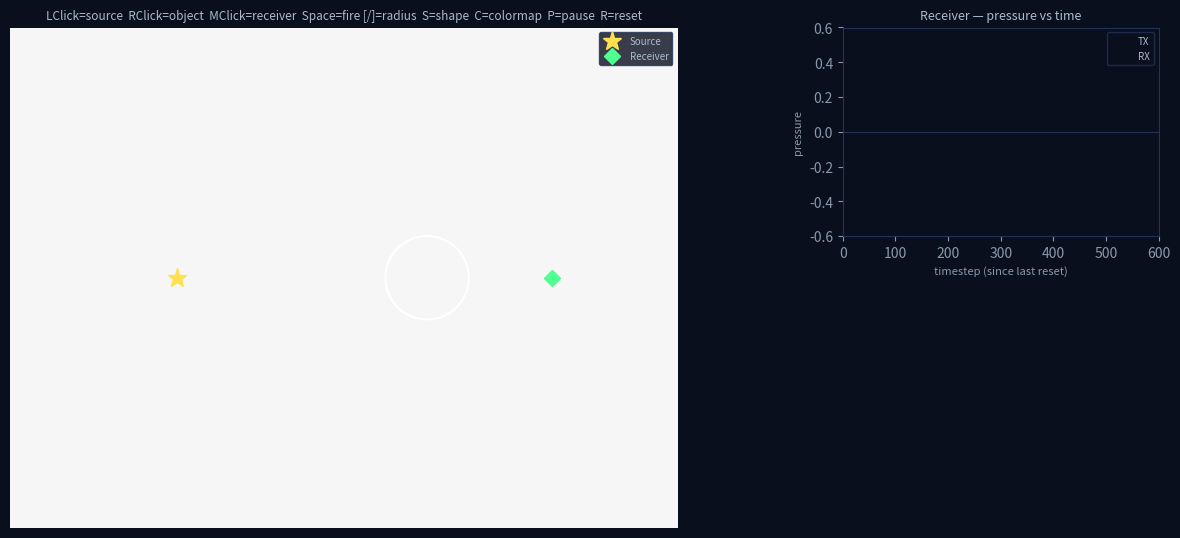

Recreate this plot in Python.
# imports 
import numpy as np 
import matplotlib.pyplot as plt
import matplotlib.patches as mpatches 
import matplotlib.gridspec as gridspec 
from matplotlib.animation import FuncAnimation 

# simulation space
WIDTH, HEIGHT = 320, 240 
BORDER = 50 

# emission 
C = 0.4 # wave speed in pixels per timestep
K = C * C # propoagation coefficient
frequency = [0.01] 
CYCLES = 1 # 1 complete wave 
pulse_duration= [int(CYCLES /frequency[0])] # how long the source stay on (how many timesteps is 1 cycle at the frequency

# object
shapes = ['circle', 'square', 'ellipse'] 
colormaps= ['RdBu_r', 'seismic', 'turbo']

source_position = [80, 120]
object_position = [200, 120]
receiver_position = [260, 120]

object_radius = [20]
object_shape = [0]

colormap_index = [0]

# echo detection 
gain = [0.8] # amplitude of sine wave 

paused = [False] # changed to true when pause pressed

pulse_fired_time = [None] # changed to current timestep when space is pressed
pulse_fired_timestep_global = [None] # used by the echo detector to remember when the shot happened (never gets cleared)
receiver_history_at_fire = [None] # records how many entries were in receiver history when pulse fired

expected_arrival_time_global = [None] 
expected_arrival_history = [None]

ECHO_WINDOW = 20 # begin search for peak +- 20 timesteps around predicted arrival 
ECHO_THRESHOLD = 0.03 # minimum peak amplitude to count as a detected echo 
echo_window_active= [False] # flips to true when time reaches the predicted echo arrival window, toggles the echo detector 
echo_window_closed = [False] # flips to true once the window has passed to prevent the detector from re-triggering outside of window 
peak_echo_value = [0.0] # if > threshold, echo detected. 
peak_echo_index = [None] # the history index when an echo is detected 
echo_detected = [False]
echo_measured_time = [None]
echo_missed = [False]

# grid 
yy, xx = np.mgrid[0:HEIGHT, 0:WIDTH] # numpy allows two 2D arrays (rows), comparing element by element across the whole row at once 

# damping 
damping = np.ones((HEIGHT, WIDTH), np.float32) # this line creates a grid where every cell starts at value 1.0 = no absorption
for i in range(BORDER): # counts from 0 to 49, each value of i represents 1 strip of cells parallel to an edge, starting from the outermost strip at the edge and moving inward 
    v = np.sin(0.5 * np.pi * (i + 1) / BORDER) ** 2 # v is the multiplier applied to the wave. at i = 0 (outermost strip), v = 0 = wave killed = full absorption. at i = BORDER - 1 (innermost strip), v = 1 = wave unchanged = no absorption as it is near the simulation interior. 
    damping[i, :] = np.minimum(damping[i, :], v) # top edge (for every cell in the top row, set to whichever is smaller, current damping value or the new v )
    damping[HEIGHT-1-i, :] = np.minimum(damping[HEIGHT-1-i, :], v) # bottom edge 
    damping[:, i] = np.minimum(damping[:, i], v) # left edge 
    damping[:, WIDTH-1-i] = np.minimum(damping[:, WIDTH-1-i], v) # right edge 

# function to check if a pixel is inside the object or not
def make_object_mask(centre_x, centre_y, radius, shape): # inputs 
    if shape == 'circle':
        return ((xx-centre_x) ** 2 + (yy-centre_y) ** 2) <= radius ** 2
    elif shape == 'square':
        return (np.abs(xx-centre_x) <= radius) & (np.abs(yy-centre_y) <= radius)
    elif shape == 'ellipse':
        return ((xx - centre_x)**2 / radius**2 + (yy - centre_y)**2 / (radius * 0.5)**2) <= 1.0

# outline shape to visualise 
def make_patches(centre_x, centre_y, radius, shape):
    if shape == 'circle':
        return mpatches.Circle((centre_x, centre_y), radius, fill=False, color='white', lw=1.5, zorder=5)
    elif shape == 'square':
        return mpatches.Rectangle((centre_x - radius, centre_y - radius), 2*radius, 2*radius, fill=False, color='white', lw=1.5, zorder=5)
    elif shape == 'ellipse':
        return mpatches.Ellipse((centre_x, centre_y), 2*radius, radius, fill=False, color='white', lw=1.5, zorder=5)

# wave fields
previous_wave = np.zeros((HEIGHT, WIDTH), np.float32)
current_wave = np.zeros((HEIGHT, WIDTH), np.float32)
t = [0]
receiver_history = []
max_history = 600
object_mask = make_object_mask (object_position[0], object_position[1], object_radius[0], shapes[object_shape[0]]) # store grid region for object

# source stencil 
source_stencil = np.array([
    [0.05, 0.10, 0.05],
    [0.10, 1.00, 0.10],
    [0.05, 0.10, 0.05],
], dtype=np.float32)

source_stencil /= source_stencil.sum() # normalisation to keep the total energy correct

# display
# create the window
fig = plt.figure(figsize=(15, 6.5), facecolor='#0a0f1e')
fig.canvas.manager.set_window_title('Sonar Simulation — Pulsed Sonar Renderer')

# split the window into panels 
split_screen = gridspec.GridSpec(2, 2, width_ratios=[2.2, 1], hspace=0.4, wspace=0.3)
wave_simulation_panel  = fig.add_subplot(split_screen[:, 0])
graph_panel   = fig.add_subplot(split_screen[0, 1])
info_panel = fig.add_subplot(split_screen[1, 1])

# dark theme styling
for panel in [wave_simulation_panel, graph_panel, info_panel]:
    panel.set_facecolor('#0a0f1e')  # set background color of the panel to dark blue
    panel.tick_params(colors='#8899aa')  # set tick color to light blue
    for spine in panel.spines.values():
        spine.set_edgecolor('#223355')  # set border color to darker blue

# wave field image 
wave_simulation_panel.set_title('LClick=source  RClick=object  MClick=receiver  Space=fire [/]=radius  S=shape  C=colormap  P=pause  R=reset', color='#aabbcc', fontsize=8.5)
wave_simulation_panel.axis('off')

wave_image = wave_simulation_panel.imshow(current_wave, cmap='RdBu_r', vmin=-0.5, vmax=0.5, interpolation='bilinear', aspect='equal', extent=[0, WIDTH, HEIGHT, 0])

# markers 
source_point, = wave_simulation_panel.plot(source_position[0], source_position[1], '*', color='#ffe050', ms=14, label='Source', zorder=6)
receiver_point,  = wave_simulation_panel.plot(receiver_position[0],  receiver_position[1], 'D', color='#50ff90', ms=8, label='Receiver', zorder=6)
object_outline = [make_patches(object_position[0], object_position[1], object_radius[0], shapes[object_shape[0]])]
wave_simulation_panel.add_patch(object_outline[0])
wave_simulation_panel.legend(loc='upper right', fontsize=7, facecolor='#0a0f1e', labelcolor='#aabbcc', edgecolor='#223355')

# receiver graph 
graph_panel.set_title('Receiver — pressure vs time', color='#aabbcc', fontsize=9)
graph_panel.set_xlim(0, max_history)
graph_panel.set_ylim(-0.6, 0.6)
graph_panel.axhline(0, color='#223355', lw=0.8)
graph_panel.set_xlabel('timestep (since last reset)', color='#8899aa', fontsize=8)
graph_panel.set_ylabel('pressure', color='#8899aa', fontsize=8)
transmission_marker = graph_panel.axvline(x=0, color='#ffe050', lw=1.2, linestyle='--', alpha=0, label='TX')
receiver_marker = graph_panel.axvline(x=0, color='#ff6644', lw=1.2, linestyle='--', alpha=0, label='RX')
receiver_line, = graph_panel.plot([], [], color='#00ccff', lw=1)  # receiver signal line
graph_panel.legend(loc='upper right', fontsize=7, facecolor='#0a0f1e', labelcolor='#aabbcc', edgecolor='#223355')

# info text panel 
info_panel.axis('off')
info_text = info_panel.text(0.05, 0.98,'', transform=info_panel.transAxes, va='top', fontsize=7.5, family='monospace', color='#aabbcc')

# function to update object position and redraw the object when it is moved 
def rebuild_object():
    shape = shapes[object_shape[0]]
    object_mask[:] = make_object_mask(object_position[0], object_position[1], object_radius[0], shape)
    object_outline[0].remove()
    object_outline[0] = make_patches(object_position[0], object_position[1], object_radius[0], shape)
    wave_simulation_panel.add_patch(object_outline[0])

# echo detection function 
def echo_theory_time():
    dist_source_to_object   = np.sqrt((object_position[0] - source_position[0])**2 + (object_position[1] - source_position[1])**2)
    dist_object_to_receiver = np.sqrt((receiver_position[0] - object_position[0])**2 + (receiver_position[1] - object_position[1])**2)
    return (dist_source_to_object + dist_object_to_receiver) / C, dist_source_to_object, dist_object_to_receiver

# function to reset all echo detection state back to default 
def clear_receiver_state(clear_tx=True):
    receiver_history.clear()
    echo_detected[0]      = False
    echo_measured_time[0] = None
    echo_missed[0]        = False
    echo_window_active[0] = False
    echo_window_closed[0] = False
    peak_echo_value[0]    = 0.0
    peak_echo_index[0]    = None
    receiver_marker.set_alpha(0)
    if clear_tx:
        pulse_fired_time[0]             = None
        pulse_fired_timestep_global[0]  = None
        receiver_history_at_fire[0]     = None
        expected_arrival_time_global[0] = None
        expected_arrival_history[0]     = None
        transmission_marker.set_alpha(0)

# mouse clcik event handler for setting source, object, receiver positions 
def on_click(event):
    if event.inaxes != wave_simulation_panel or event.xdata is None:
        return
    new_x = int(np.clip(event.xdata, 0, WIDTH-1))
    new_y = int(np.clip(event.ydata, 0, HEIGHT-1))
    if event.button == 1:# left click to set new source position
        source_position[0], source_position[1] = new_x, new_y
        source_point.set_data([new_x], [new_y])
        clear_receiver_state()
    elif event.button == 2: # middle click to set new receiver position 
        receiver_position[0], receiver_position[1] = new_x, new_y
        receiver_point.set_data([new_x], [new_y])
        clear_receiver_state()
    elif event.button == 3: # right click to set new object position 
        object_position[0], object_position[1] = new_x, new_y
        rebuild_object()
        clear_receiver_state()
    fig.canvas.draw_idle()

# keyboard event handler 
def on_key(event):
    if event.key == ' ':
        if pulse_fired_time[0] is None:
            clear_receiver_state(clear_tx=False)
            pulse_fired_time[0]             = t[0]
            pulse_fired_timestep_global[0]  = t[0]
            receiver_history_at_fire[0]     = len(receiver_history)
            echo_t_theory                   = echo_theory_time()[0]
            expected_arrival_time_global[0] = pulse_fired_timestep_global[0] + echo_t_theory
            expected_arrival_history[0]     = receiver_history_at_fire[0] + echo_t_theory
            transmission_marker.set_xdata([len(receiver_history)])
            transmission_marker.set_alpha(0.8)
    elif event.key == 'r':
        previous_wave[:] = 0
        current_wave[:] = 0
        t[0] = 0
        clear_receiver_state()
    elif event.key == 'p':
        paused[0] = not paused[0]
    elif event.key in ('+', '='):
        gain[0] = min(gain[0] + 0.1, 2.0)
    elif event.key == '-':
        gain[0] = max(gain[0] - 0.1, 0.05)
    elif event.key == 'up':
        frequency[0] = max(round(frequency[0] - 0.002, 4), 0.004)
        pulse_duration[0] = int(CYCLES / frequency[0])
        clear_receiver_state()
    elif event.key == 'down':
        frequency[0] = min(round(frequency[0] + 0.002, 4), 0.1)
        pulse_duration[0] = int(CYCLES / frequency[0])
        clear_receiver_state()
    elif event.key == ']':
        object_radius[0] = min(object_radius[0] + 2, 80)
        rebuild_object(); clear_receiver_state()
    elif event.key == '[':
        object_radius[0] = max(object_radius[0] - 2, 4)
        rebuild_object(); clear_receiver_state()
    elif event.key == 's':
        object_shape[0] = (object_shape[0] + 1) % len(shapes)
        rebuild_object(); clear_receiver_state()
    elif event.key == 'c':
        colormap_index[0] = (colormap_index[0] + 1) % len(colormaps)
        wave_image.set_cmap(colormaps[colormap_index[0]])
    elif event.key in ('q', 'escape'):
        plt.close('all')

STEPS_PER_FRAME = 4 # runs 4 physics steps per displayed frame. 

def update(_):
    
    # if pause pressed, skip the update and just return current display state  
    if paused[0]:
        return wave_image, receiver_line, transmission_marker, receiver_marker, info_text, source_point, receiver_point

    global previous_wave, current_wave

    for _ in range(STEPS_PER_FRAME):
        next_wave = np.empty_like(current_wave)
        centre    = current_wave[1:-1, 1:-1]

        # rigid BC — Neumann fake cell
        up    = np.where(object_mask[:-2,  1:-1], centre, current_wave[:-2,  1:-1])
        down  = np.where(object_mask[2:,   1:-1], centre, current_wave[2:,   1:-1])
        left  = np.where(object_mask[1:-1, :-2],  centre, current_wave[1:-1, :-2])
        right = np.where(object_mask[1:-1, 2:],   centre, current_wave[1:-1, 2:])
        laplacian = up + down + left + right - 4.0 * centre

        next_wave[1:-1, 1:-1] = 0.0
        fluid = ~object_mask[1:-1, 1:-1]
        next_wave[1:-1, 1:-1][fluid] = (
            2 * centre[fluid] - previous_wave[1:-1, 1:-1][fluid] + K * laplacian[fluid]
        )

        # Neumann edges — no reflection at grid boundary
        next_wave[0, :] = next_wave[1, :] # top row takes value from the row below
        next_wave[-1, :] = next_wave[-2, :] # bottom row takes value from the row above
        next_wave[:, 0] = next_wave[:, 1] # left column takes value from the column to the right
        next_wave[:, -1] = next_wave[:, -2] # right column takes value from the column to the left

        # apply damping to both grids
        next_wave    *= damping
        current_wave *= damping
        next_wave[object_mask]    = 0.0
        current_wave[object_mask] = 0.0

        # source injection
        if pulse_fired_time[0] is not None:
            age = t[0] - pulse_fired_time[0]
            if age < pulse_duration[0]:
                amplitude = gain[0] * np.sin(2 * np.pi * frequency[0] * age)
                x0 = max(source_position[0]-1, 0);  x1 = min(source_position[0]+2, WIDTH)
                y0 = max(source_position[1]-1, 0);  y1 = min(source_position[1]+2, HEIGHT)
                sx0 = x0-(source_position[0]-1);    sx1 = 3-((source_position[0]+2)-x1)
                sy0 = y0-(source_position[1]-1);    sy1 = 3-((source_position[1]+2)-y1)
                next_wave[y0:y1, x0:x1] += amplitude * source_stencil[sy0:sy1, sx0:sx1]
            else:
                pulse_fired_time[0] = None

        # time advance 
        previous_wave = current_wave
        current_wave  = next_wave
        t[0] += 1

        # receiver sampling
        receiver_value = float(current_wave[receiver_position[1], receiver_position[0]])
        receiver_history.append(receiver_value)

        # echo detection
        if receiver_history_at_fire[0] is not None and expected_arrival_history[0] is not None:
            index_now   = len(receiver_history) - 1
            window_start = expected_arrival_history[0] - ECHO_WINDOW
            window_end   = expected_arrival_history[0] + ECHO_WINDOW
            if window_start <= index_now <= window_end:
                echo_window_active[0] = True
                if abs(receiver_value) > peak_echo_value[0]:
                    peak_echo_value[0] = abs(receiver_value)
                    peak_echo_index[0] = index_now
            elif index_now > window_end and echo_window_active[0] and not echo_window_closed[0]:
                echo_window_closed[0] = True
                if peak_echo_value[0] > ECHO_THRESHOLD:
                    echo_measured_time[0] = peak_echo_index[0]
                    echo_detected[0]      = True
                    receiver_marker.set_xdata([peak_echo_index[0]])
                    receiver_marker.set_alpha(0.8)
                else:
                    echo_missed[0] = True

    # update wave display
    wave_image.set_data(current_wave)

    # update receiver graph
    n = len(receiver_history)
    if n > 1:
        start = max(0, n - max_history)
        receiver_line.set_data(list(range(start, n)), receiver_history[start:n])
        graph_panel.set_xlim(start, max(start + max_history, n))

    # update info text
    wavelength   = C / frequency[0]
    object_over_wavelength = (2 * object_radius[0]) / wavelength
    echo_t_theory, dist_so, dist_or = echo_theory_time()

    transmission_string   = f"t={transmission_marker.get_xdata()[0]:.0f}" if transmission_marker.get_alpha() > 0 else "not fired"
    echo_string = (f"t={echo_measured_time[0]}" if echo_detected[0] else
                ("not detected"  if echo_missed[0] else
                 ("listening..." if transmission_marker.get_alpha() > 0 else "—")))

    info = (
        f"{'PAUSED' if paused[0] else 'RUNNING':>22s}\n\n"
        f"  Source     ({source_position[0]:3d}, {source_position[1]:3d})\n"
        f"  Object     ({object_position[0]:3d}, {object_position[1]:3d})\n"
        f"  Receiver   ({receiver_position[0]:3d}, {receiver_position[1]:3d})\n"
        f"  Shape       {shapes[object_shape[0]]}\n"
        f"  Radius      {object_radius[0]}px\n\n"
        f"  C           {C:.3f}\n"
        f"  K=C²        {K:.3f}\n"
        f"  Gain        {gain[0]:.2f}\n"
        f"  Wavelength  {wavelength:.0f}px\n"
        f"  obj/λ       {object_over_wavelength:.2f}x\n"
        f"  Timestep    {t[0]}\n\n"
        f"  TX fired    {transmission_string}\n"
        f"  Echo meas.  {echo_string}\n"
        f"  Echo theory t≈{echo_t_theory:.0f}\n\n"
        f"  dist src→obj  {dist_so:.1f}px\n"
        f"  dist obj→rx   {dist_or:.1f}px\n\n"
        f"  LClick   move source\n"
        f"  RClick   move object\n"
        f"  MClick   move receiver\n"
        f"  [  /  ]  radius\n"
        f"  S        cycle shape\n"
        f"  C        colormap\n"
        f"  Space    fire pulse\n"
        f"  +/-      gain\n"
        f"  ↑ / ↓    wavelength\n"
        f"  P  pause   R  reset   Q  quit"
    )
    info_text.set_text(info)
    return wave_image, receiver_line, transmission_marker, receiver_marker, info_text, source_point, receiver_point

fig.canvas.mpl_connect('button_press_event', on_click)
fig.canvas.mpl_connect('key_press_event',    on_key)

ani = FuncAnimation(fig, update, interval=20, blit=False, cache_frame_data=False)
plt.tight_layout()
plt.show()
